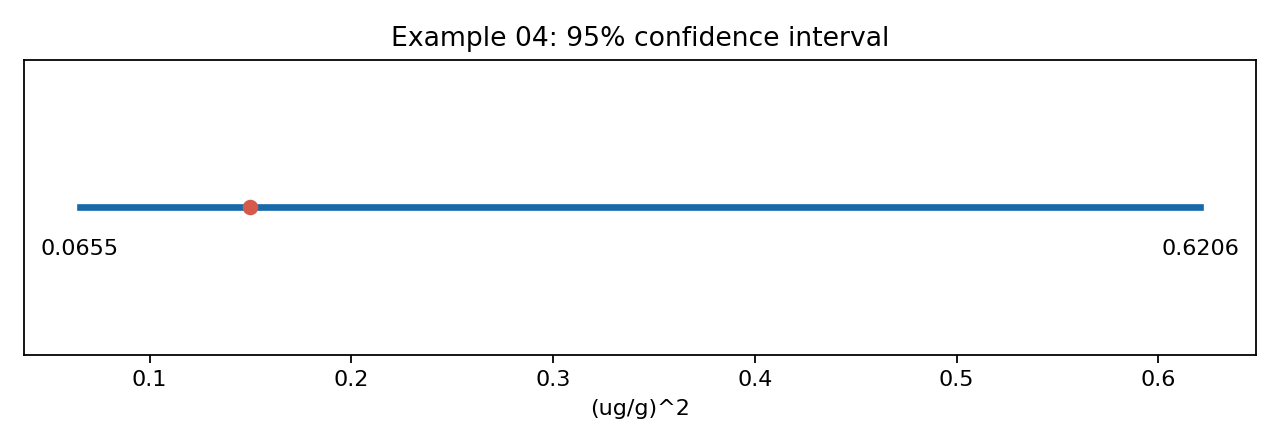

Data behind this chart, as committed beside it:
example, estimate, lower, upper, unit
04, 0.1498, 0.06549, 0.6206, (ug/g)^2
